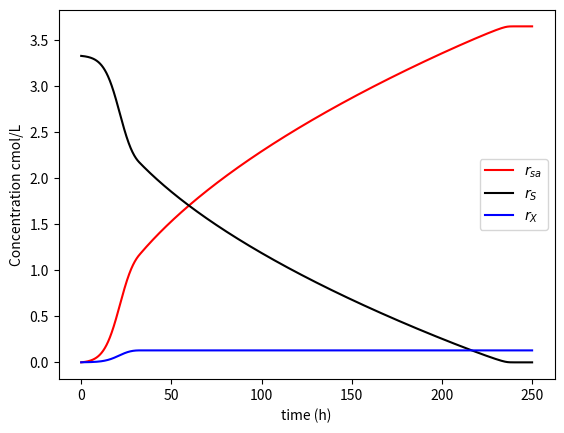

This chart was generated by the following Python code:
# -*- coding: utf-8 -*-
"""
Created on Wed Apr 06 19:37:44 2016

@author: StudyCentre
"""

from __future__ import division
import numpy as np
from matplotlib import pyplot as plot






#   gluc      X         SA      Atp
Yg = [1,  0.17057569,  0.93816631,    0.30703625]
Ym = [1,           0,         8/7,    0.38095238]

Qf = Q = Cxf = Csf  =  Csaf = 0                    #For now it is a batch fermenter
Vo = 2000       
#                 X          Glu    SA      Vo/Vo             #1000 liter initial volume
Co = np.array([0.000813,    3.33,    0,      1.0])             #[X, Gluc, Gly, Et and Vo/Vo] at t=0 in cmol/L
No = Co*Vo                                  #total initial cmol in the fermenter and volume at the end (see below why)
mumax, thethamax, Km = 0.25 , 0.32, 0.006
Kp = 8/30
Csa_k = 35/30
def r_prime(C):
    
    Cx, Cs, Csa = C
    
    mu = mumax*(1 - (Csa/Csa_k))*(Cs/(Km+Cs))
    thetha = (thethamax*(1 + (Csa/Kp))**-1)*(Cs/(Km+Cs))
    if mu < 0:                 # there may be more ethanol production via maintenance, don't want negative mu's
        mu=0
    r_x = mu
    r_s = -((Yg[0]/Yg[1])*mu + (Ym[0]/Ym[3])*thetha)    
    r_sa = (Yg[2]/Yg[1])*mu + (Ym[2]/Ym[3])*thetha
    
    
    return [r_x, r_s, r_sa]
             
def dNdt_fun(N,t):
    Cx, Cs, Csa, V = N[0]/N[3],    N[1]/N[3],  N[2]/N[3],  N[3]  #calculating and naming concentration and volume 
    r=r_prime([Cx, Cs, Csa])
    
    return [Qf*Cxf - Q*Cx + (r[0])*Cx*V,
            Qf*Csf - Q*Cs + (r[1])*Cx*V,    
            Qf*Csaf - Q*Csa + (r[2])*Cx*V,
            Qf - Q]  
            
tspan = np.arange(0,250,0.1)
dt = tspan[1]
Cx_list =  []
Cs_list =  []
Csa_list =  []

for i, t in enumerate(tspan):
     mat = dNdt_fun(No, t)
     mat = np.array(mat)
     N = No + dt*mat
     No = N
     Cx, Cs, Csa, V = N[0]/N[3],    N[1]/N[3],  N[2]/N[3],  N[3]
     r = r_prime([Cx, Cs, Csa])

     Cx_list.append(Cx)
     Cs_list.append(Cs)
     Csa_list.append(Csa)

     
plot.plot(tspan, Csa_list ,color='red',label='$r_{sa}$')
plot.plot(tspan, Cs_list,color='black',label='$r_{S}$')
plot.plot(tspan, Cx_list,color='blue',label='$r_{X}$')
plot.legend(loc='best')
plot.ylabel('Concentration cmol/L') 
plot.xlabel('time (h)') 
plot.show()
